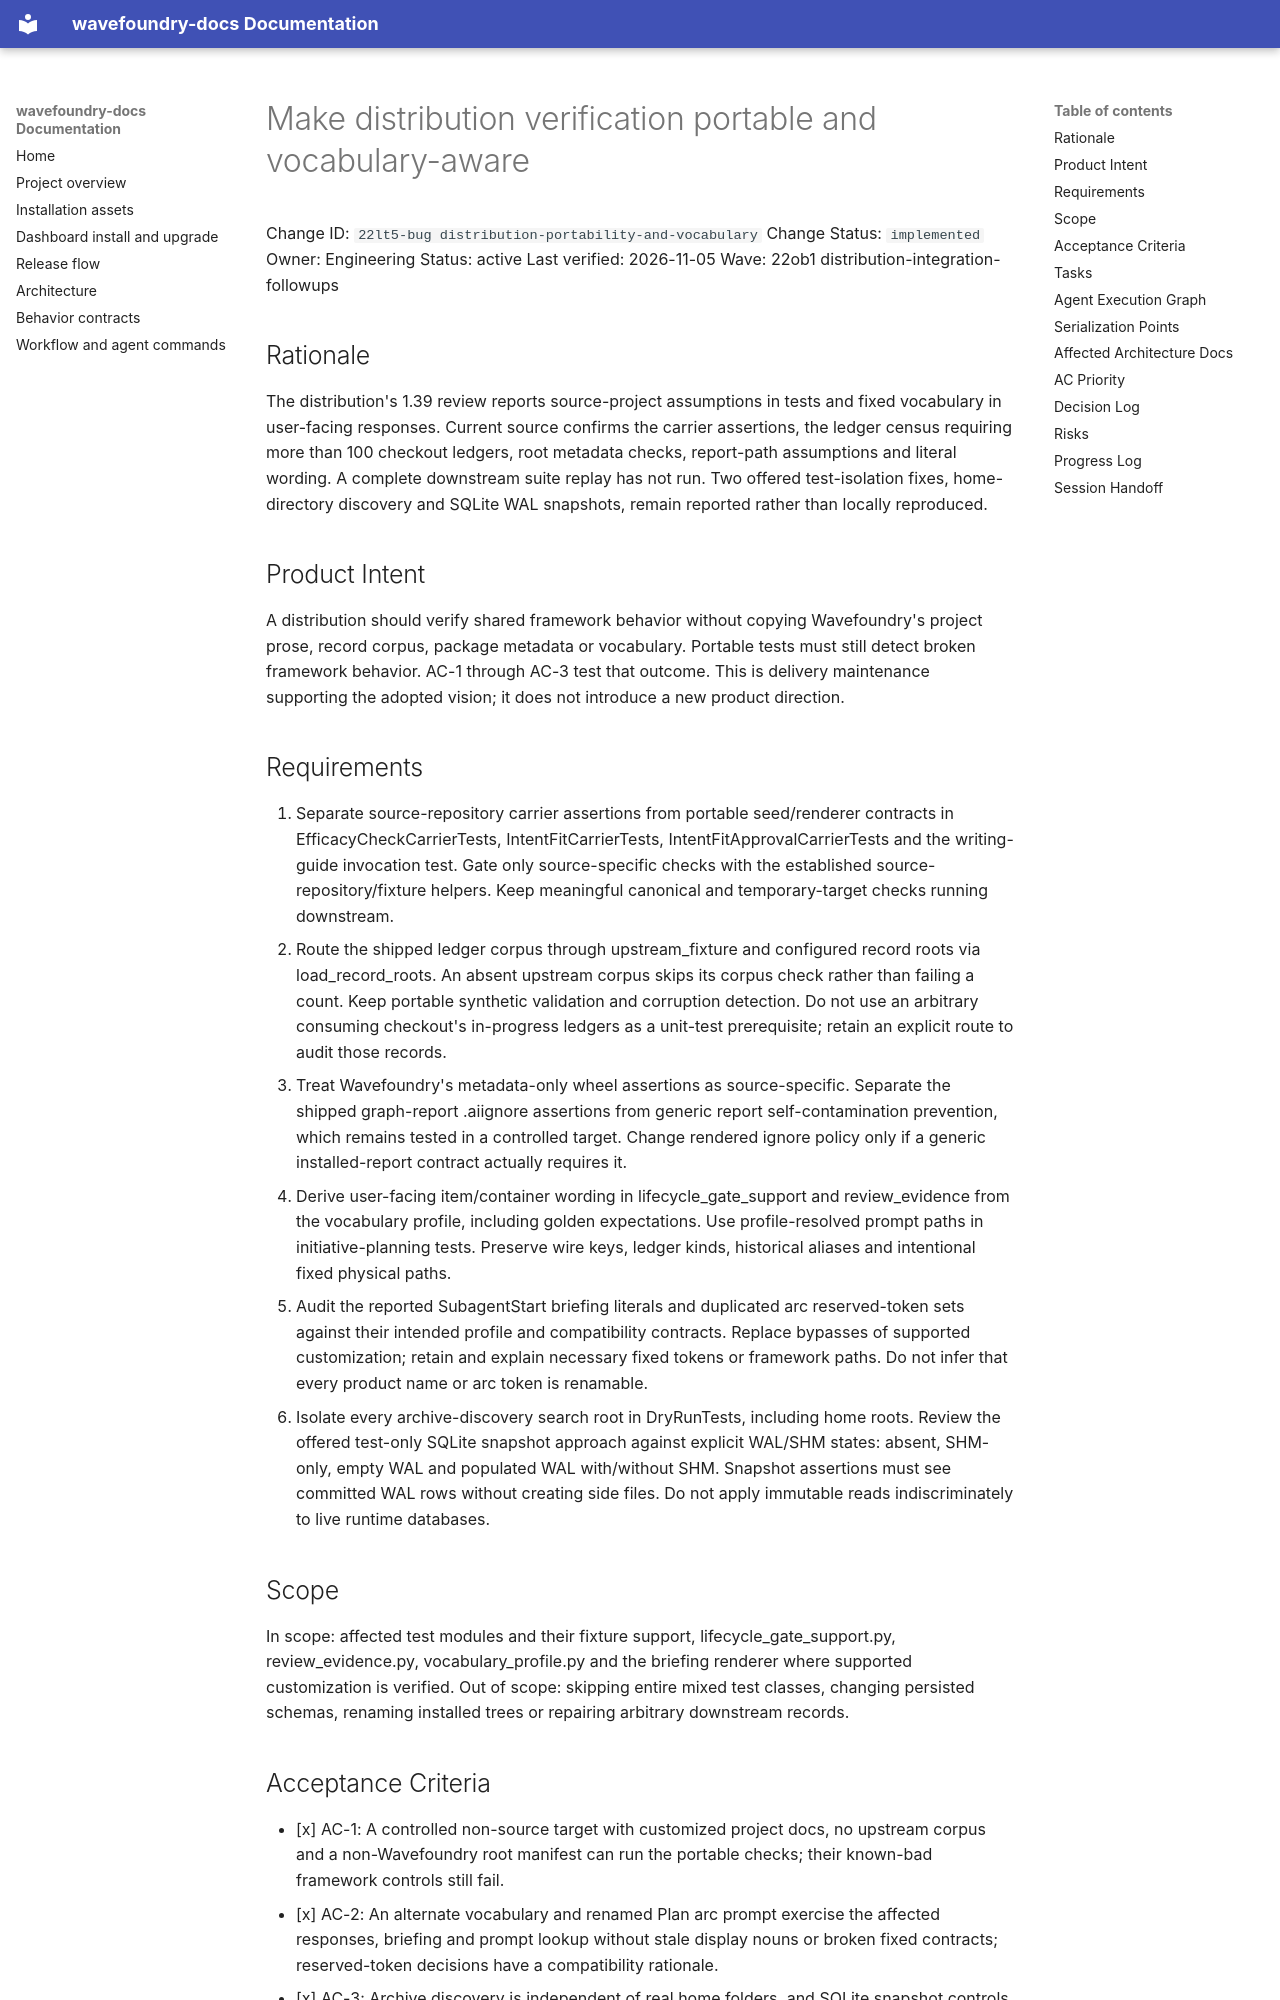

repository: coryhacking/wavefoundry · page: waves/22ob1 distribution-integration-followups/22lt5-bug distribution-portability-and-vocabulary/index.html · generator: mkdocs

# Make distribution verification portable and vocabulary-aware

Change ID: `22lt5-bug distribution-portability-and-vocabulary`
Change Status: `implemented`
Owner: Engineering
Status: active
Last verified: 2026-11-05
Wave: 22ob1 distribution-integration-followups

## Rationale

The distribution's 1.39 review reports source-project assumptions in tests and fixed vocabulary in user-facing responses. Current source confirms the carrier assertions, the ledger census requiring more than 100 checkout ledgers, root metadata checks, report-path assumptions and literal wording. A complete downstream suite replay has not run. Two offered test-isolation fixes, home-directory discovery and SQLite WAL snapshots, remain reported rather than locally reproduced.

## Product Intent

A distribution should verify shared framework behavior without copying Wavefoundry's project prose, record corpus, package metadata or vocabulary. Portable tests must still detect broken framework behavior. AC-1 through AC-3 test that outcome. This is delivery maintenance supporting the adopted vision; it does not introduce a new product direction.

## Requirements

1. Separate source-repository carrier assertions from portable seed/renderer contracts in EfficacyCheckCarrierTests, IntentFitCarrierTests, IntentFitApprovalCarrierTests and the writing-guide invocation test. Gate only source-specific checks with the established source-repository/fixture helpers. Keep meaningful canonical and temporary-target checks running downstream.
2. Route the shipped ledger corpus through upstream_fixture and configured record roots via load_record_roots. An absent upstream corpus skips its corpus check rather than failing a count. Keep portable synthetic validation and corruption detection. Do not use an arbitrary consuming checkout's in-progress ledgers as a unit-test prerequisite; retain an explicit route to audit those records.
3. Treat Wavefoundry's metadata-only wheel assertions as source-specific. Separate the shipped graph-report .aiignore assertions from generic report self-contamination prevention, which remains tested in a controlled target. Change rendered ignore policy only if a generic installed-report contract actually requires it.
4. Derive user-facing item/container wording in lifecycle_gate_support and review_evidence from the vocabulary profile, including golden expectations. Use profile-resolved prompt paths in initiative-planning tests. Preserve wire keys, ledger kinds, historical aliases and intentional fixed physical paths.
5. Audit the reported SubagentStart briefing literals and duplicated arc reserved-token sets against their intended profile and compatibility contracts. Replace bypasses of supported customization; retain and explain necessary fixed tokens or framework paths. Do not infer that every product name or arc token is renamable.
6. Isolate every archive-discovery search root in DryRunTests, including home roots. Review the offered test-only SQLite snapshot approach against explicit WAL/SHM states: absent, SHM-only, empty WAL and populated WAL with/without SHM. Snapshot assertions must see committed WAL rows without creating side files. Do not apply immutable reads indiscriminately to live runtime databases.

## Scope

In scope: affected test modules and their fixture support, lifecycle_gate_support.py, review_evidence.py, vocabulary_profile.py and the briefing renderer where supported customization is verified. Out of scope: skipping entire mixed test classes, changing persisted schemas, renaming installed trees or repairing arbitrary downstream records.
